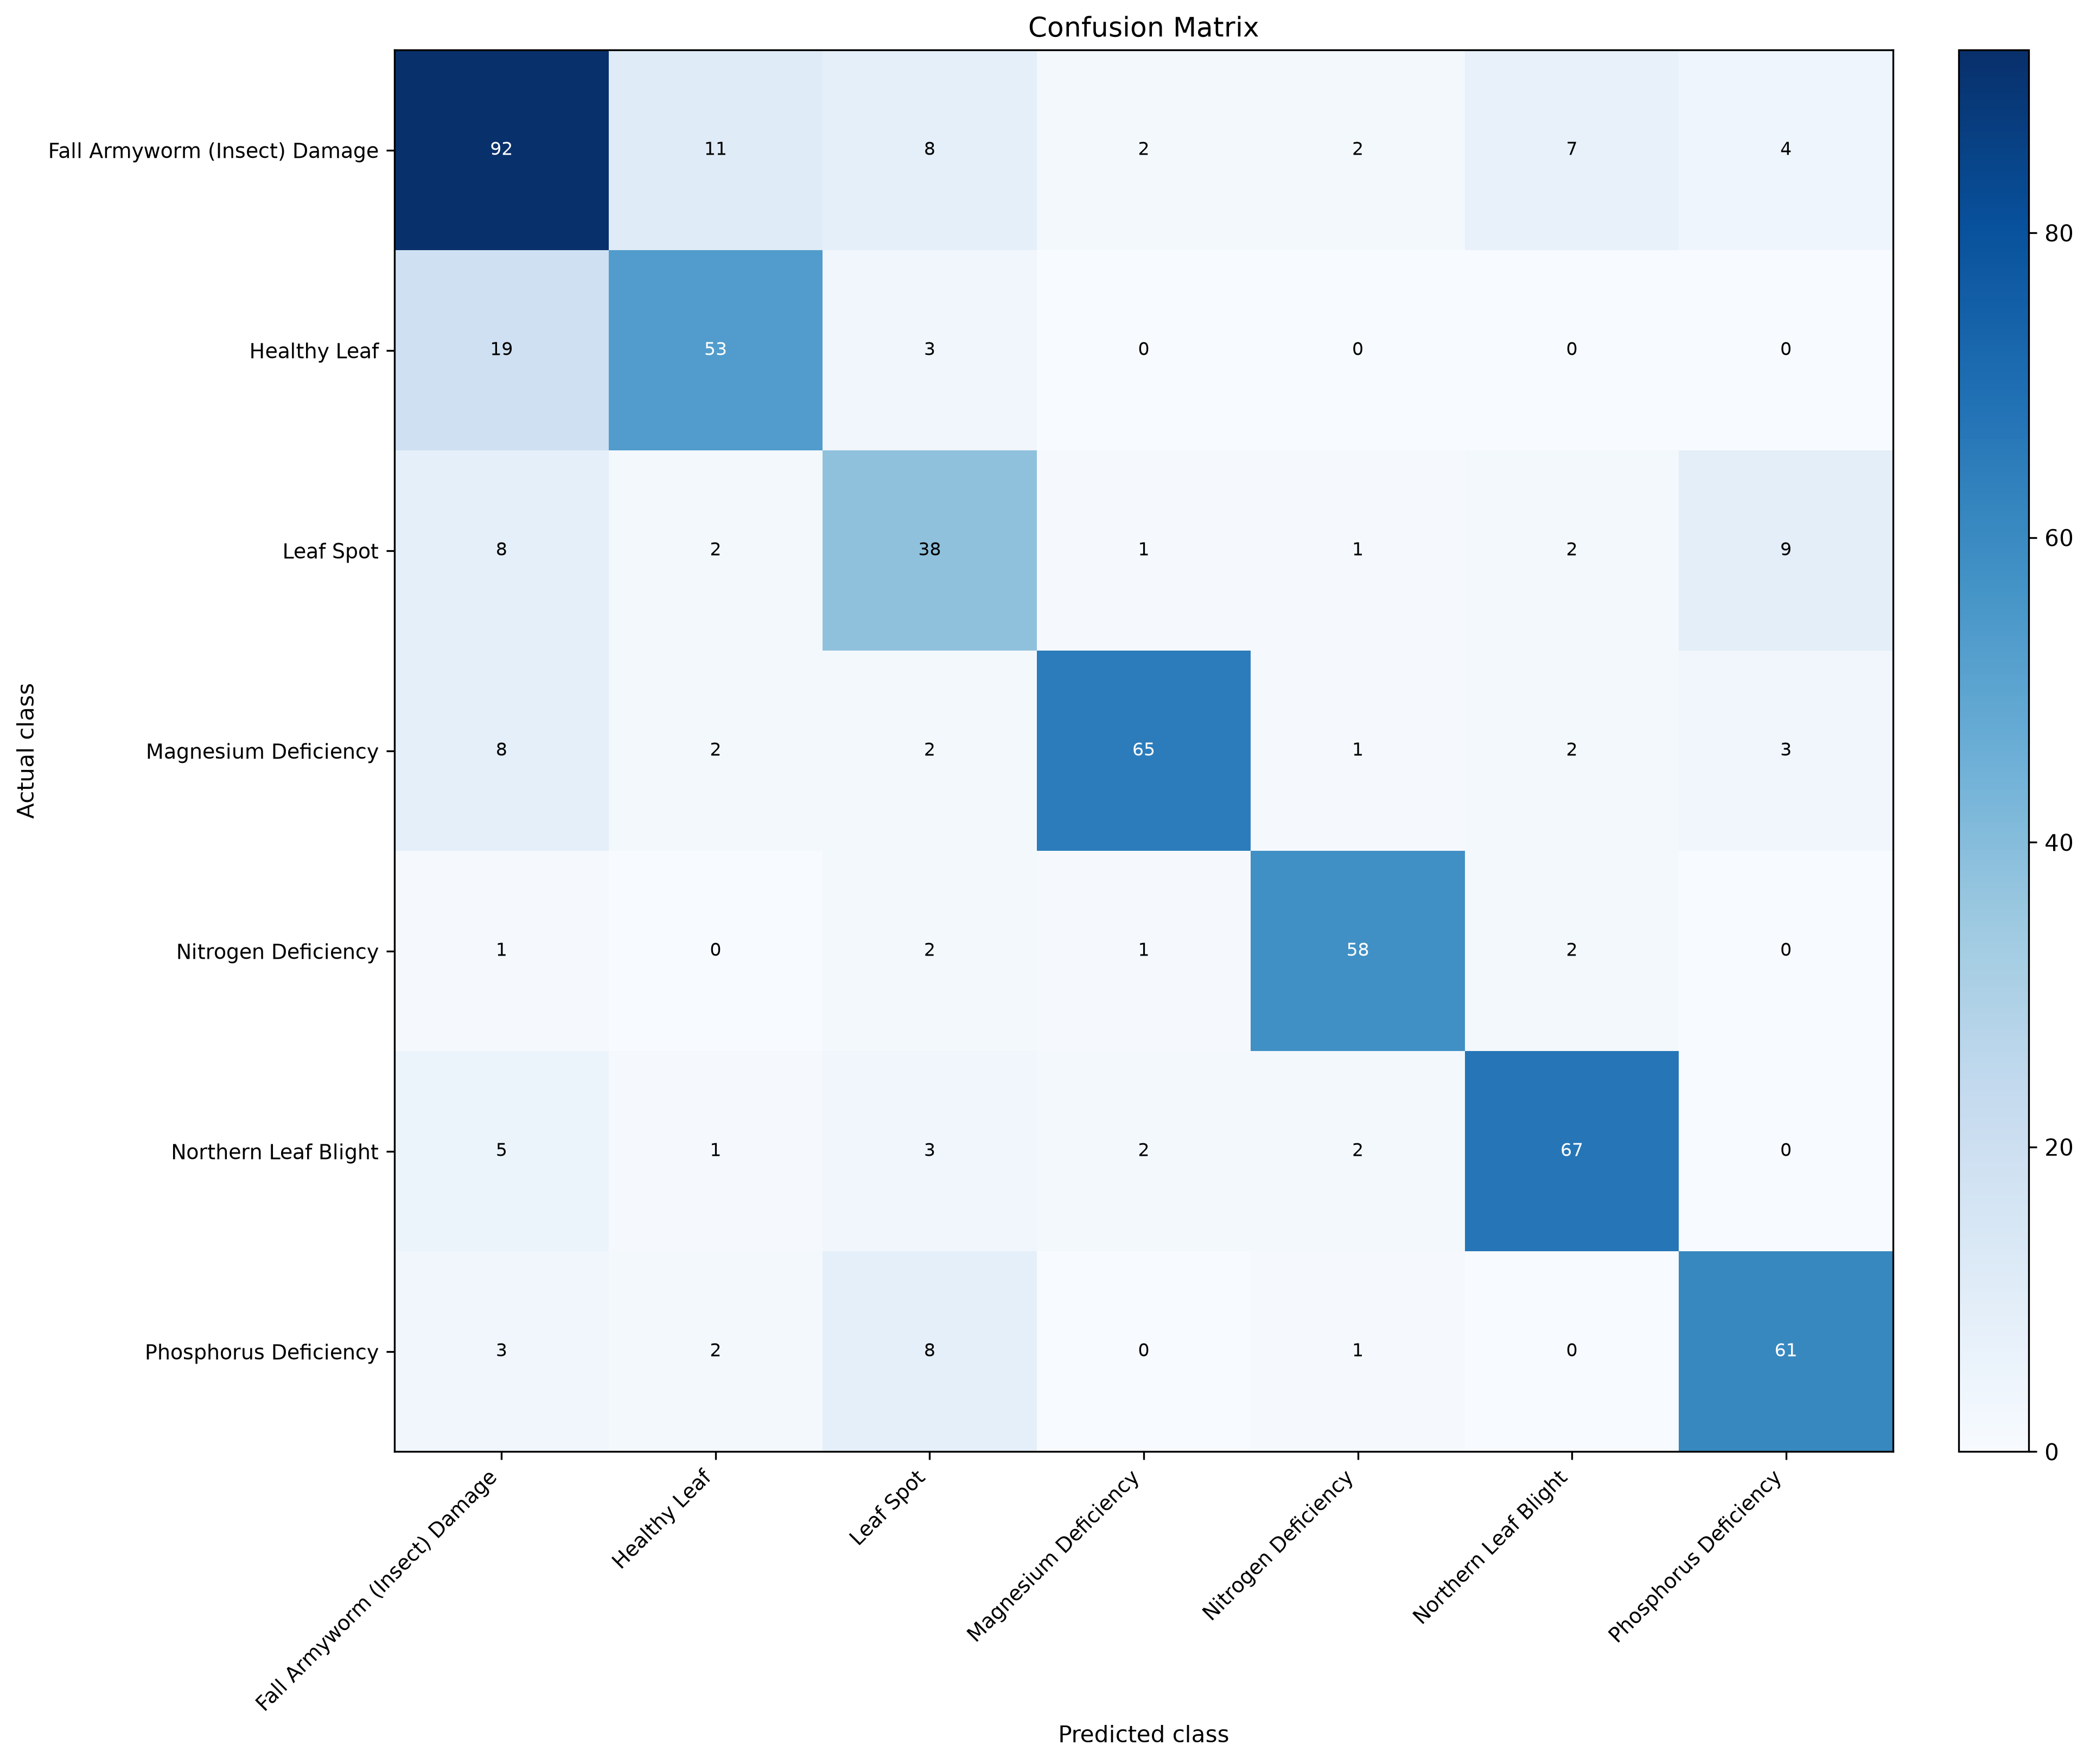

Values plotted in this chart, from the file beside it:
actual_class, Fall Armyworm (Insect) Damage, Healthy Leaf, Leaf Spot, Magnesium Deficiency, Nitrogen Deficiency, Northern Leaf Blight, Phosphorus Deficiency
Fall Armyworm (Insect) Damage, 92, 11, 8, 2, 2, 7, 4
Healthy Leaf, 19, 53, 3, 0, 0, 0, 0
Leaf Spot, 8, 2, 38, 1, 1, 2, 9
Magnesium Deficiency, 8, 2, 2, 65, 1, 2, 3
Nitrogen Deficiency, 1, 0, 2, 1, 58, 2, 0
Northern Leaf Blight, 5, 1, 3, 2, 2, 67, 0
Phosphorus Deficiency, 3, 2, 8, 0, 1, 0, 61
